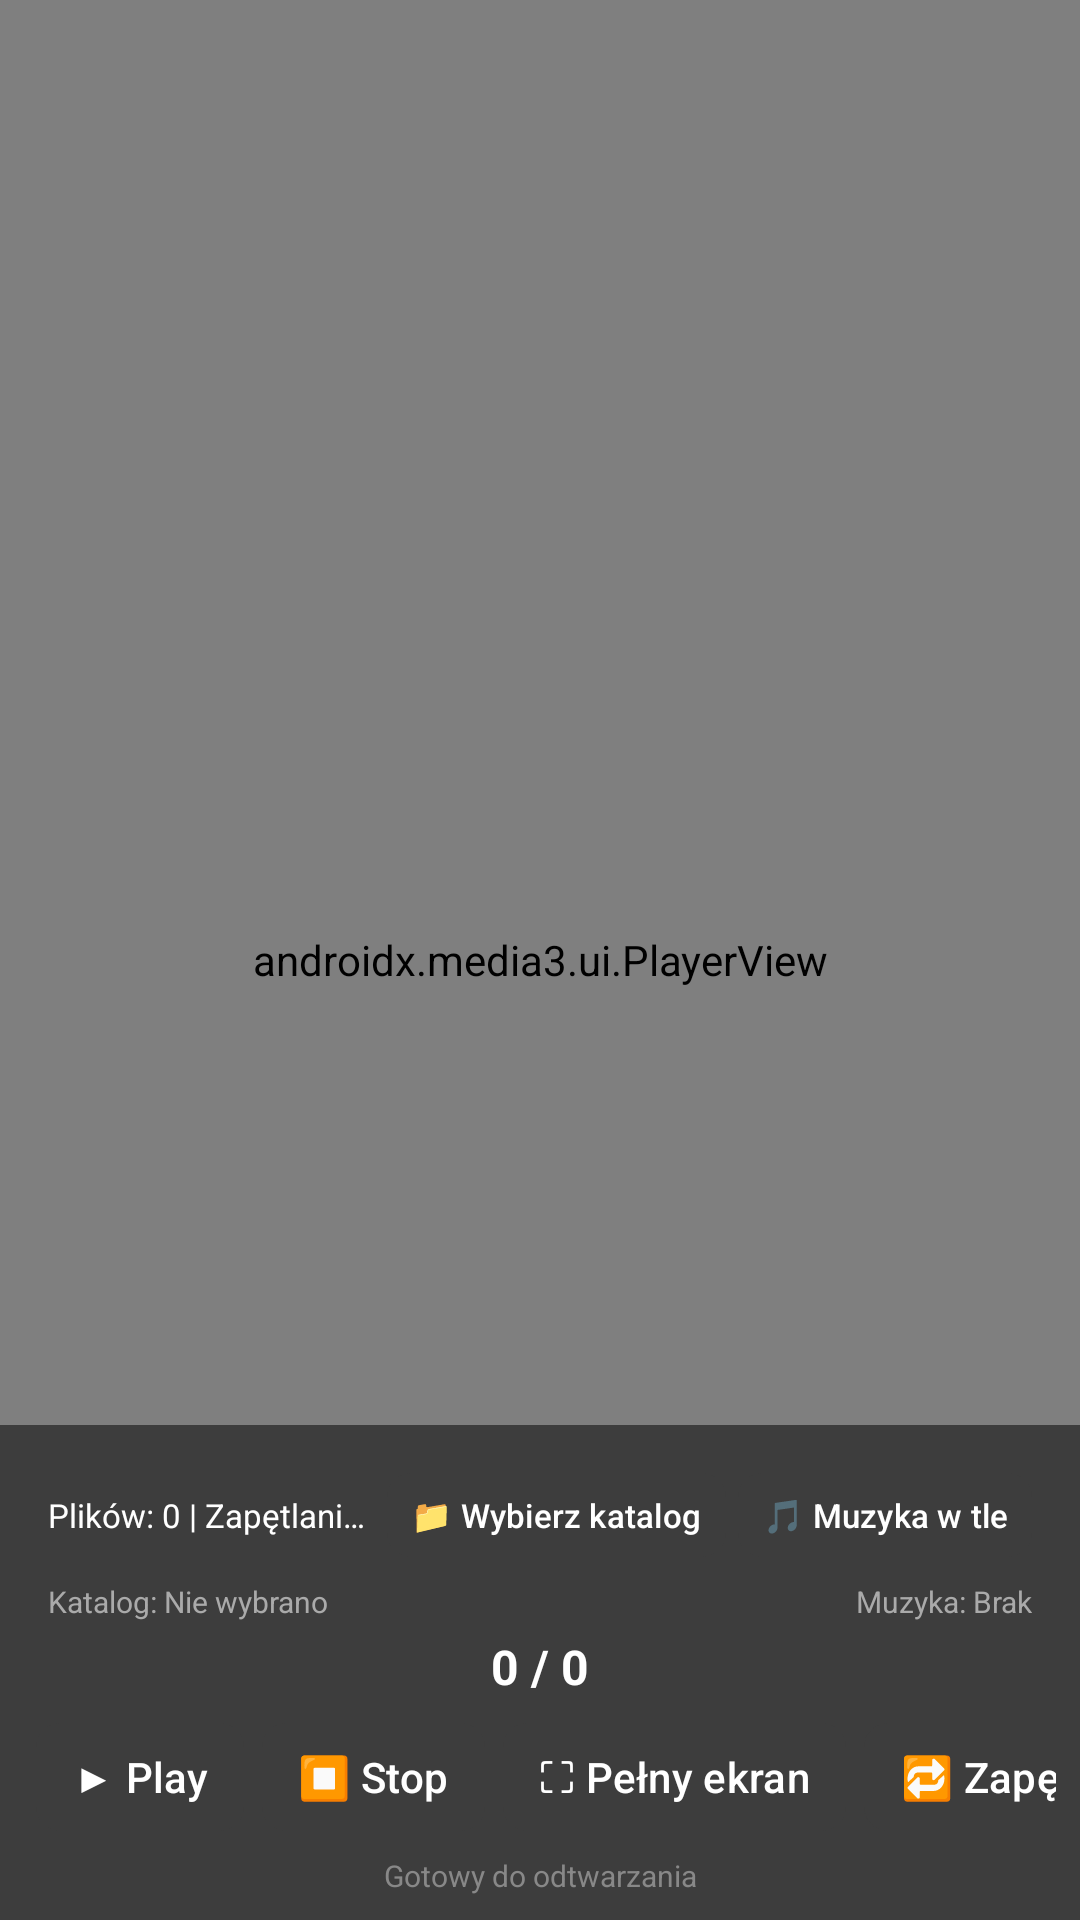

Android layout source for this screen:
<!-- AndroidManifest.xml: activity theme Theme.SeamlessPlayer -->
<!-- res/layout/activity_player.xml -->
<?xml version="1.0" encoding="utf-8"?>

<FrameLayout xmlns:android="http://schemas.android.com/apk/res/android"
    xmlns:app="http://schemas.android.com/apk/res-auto"
    android:layout_width="match_parent"
    android:layout_height="match_parent"
    android:background="@color/black">

    
    <androidx.media3.ui.PlayerView
        android:id="@+id/playerView"
        android:layout_width="match_parent"
        android:layout_height="match_parent"
        app:use_controller="false"
        app:show_buffering="when_playing"
        android:background="@color/black" />

    
    <LinearLayout
        android:id="@+id/controlsPanel"
        android:layout_width="match_parent"
        android:layout_height="wrap_content"
        android:layout_gravity="bottom"
        android:orientation="vertical"
        android:background="@color/controls_bg"
        android:padding="8dp">

        
        <LinearLayout
            android:layout_width="match_parent"
            android:layout_height="wrap_content"
            android:orientation="horizontal"
            android:gravity="center_vertical"
            android:paddingHorizontal="8dp"
            android:paddingVertical="4dp">

            <TextView
                android:id="@+id/infoLabel"
                android:layout_width="0dp"
                android:layout_height="wrap_content"
                android:layout_weight="1"
                android:text="Plików: 0 | Zapętlanie: OFF | Losowo: OFF"
                android:textColor="@color/text_primary"
                android:textSize="11sp"
                android:singleLine="true"
                android:ellipsize="end" />

            <com.google.android.material.button.MaterialButton
                android:id="@+id/btnSelectDir"
                style="@style/PlayerButton"
                android:layout_width="wrap_content"
                android:layout_height="36dp"
                android:text="@string/select_directory"
                android:textSize="11sp"
                android:layout_marginStart="4dp"
                android:minWidth="0dp"
                android:paddingHorizontal="8dp" />

            <com.google.android.material.button.MaterialButton
                android:id="@+id/btnSelectAudio"
                style="@style/PlayerButton"
                android:layout_width="wrap_content"
                android:layout_height="36dp"
                android:text="@string/select_audio"
                android:textSize="11sp"
                android:layout_marginStart="4dp"
                android:minWidth="0dp"
                android:paddingHorizontal="8dp" />
        </LinearLayout>

        
        <LinearLayout
            android:layout_width="match_parent"
            android:layout_height="wrap_content"
            android:orientation="horizontal"
            android:paddingHorizontal="8dp">

            <TextView
                android:id="@+id/directoryLabel"
                android:layout_width="0dp"
                android:layout_height="wrap_content"
                android:layout_weight="1"
                android:text="@string/directory_none"
                android:textColor="@color/text_secondary"
                android:textSize="10sp"
                android:singleLine="true"
                android:ellipsize="end" />

            <TextView
                android:id="@+id/audioLabel"
                android:layout_width="0dp"
                android:layout_height="wrap_content"
                android:layout_weight="1"
                android:text="@string/audio_none"
                android:textColor="@color/text_secondary"
                android:textSize="10sp"
                android:singleLine="true"
                android:ellipsize="end"
                android:gravity="end" />
        </LinearLayout>

        
        <TextView
            android:id="@+id/currentFileLabel"
            android:layout_width="match_parent"
            android:layout_height="wrap_content"
            android:text="0 / 0"
            android:textColor="@color/text_primary"
            android:textSize="16sp"
            android:textStyle="bold"
            android:gravity="center"
            android:paddingVertical="4dp" />

        
        <HorizontalScrollView
            android:layout_width="match_parent"
            android:layout_height="wrap_content"
            android:scrollbars="none">

            <LinearLayout
                android:layout_width="wrap_content"
                android:layout_height="wrap_content"
                android:orientation="horizontal"
                android:gravity="center"
                android:paddingHorizontal="4dp">

                <com.google.android.material.button.MaterialButton
                    android:id="@+id/btnPlayPause"
                    style="@style/PlayerButton"
                    android:layout_width="wrap_content"
                    android:layout_height="44dp"
                    android:text="@string/play"
                    android:layout_marginEnd="6dp"
                    android:minWidth="0dp"
                    android:paddingHorizontal="12dp" />

                <com.google.android.material.button.MaterialButton
                    android:id="@+id/btnStop"
                    style="@style/PlayerButton"
                    android:layout_width="wrap_content"
                    android:layout_height="44dp"
                    android:text="@string/stop"
                    android:layout_marginEnd="6dp"
                    android:minWidth="0dp"
                    android:paddingHorizontal="12dp" />

                <com.google.android.material.button.MaterialButton
                    android:id="@+id/btnFullscreen"
                    style="@style/PlayerButton"
                    android:layout_width="wrap_content"
                    android:layout_height="44dp"
                    android:text="@string/fullscreen"
                    android:layout_marginEnd="6dp"
                    android:minWidth="0dp"
                    android:paddingHorizontal="12dp" />

                <com.google.android.material.button.MaterialButton
                    android:id="@+id/btnLoop"
                    style="@style/PlayerButton"
                    android:layout_width="wrap_content"
                    android:layout_height="44dp"
                    android:text="@string/loop_off"
                    android:layout_marginEnd="6dp"
                    android:minWidth="0dp"
                    android:paddingHorizontal="12dp" />

                <com.google.android.material.button.MaterialButton
                    android:id="@+id/btnRandom"
                    style="@style/PlayerButton"
                    android:layout_width="wrap_content"
                    android:layout_height="44dp"
                    android:text="@string/random_off"
                    android:layout_marginEnd="6dp"
                    android:minWidth="0dp"
                    android:paddingHorizontal="12dp" />

                <com.google.android.material.button.MaterialButton
                    android:id="@+id/btnGoto"
                    style="@style/PlayerButton"
                    android:layout_width="wrap_content"
                    android:layout_height="44dp"
                    android:text="@string/goto_file"
                    android:minWidth="0dp"
                    android:paddingHorizontal="12dp" />

            </LinearLayout>
        </HorizontalScrollView>

        
        <TextView
            android:id="@+id/statusLabel"
            android:layout_width="match_parent"
            android:layout_height="wrap_content"
            android:text="@string/ready"
            android:textColor="@color/text_status"
            android:textSize="10sp"
            android:gravity="center"
            android:paddingTop="4dp" />

    </LinearLayout>

</FrameLayout>
<!-- resources referenced by this layout -->
<resources>
  <color name="black">#FF000000</color>
  <color name="controls_bg">#CC2D2D2D</color>
  <color name="text_primary">#FFFFFFFF</color>
  <color name="text_secondary">#FFAAAAAA</color>
  <color name="text_status">#FF888888</color>
  <string name="audio_none">Muzyka: Brak</string>
  <string name="directory_none">Katalog: Nie wybrano</string>
  <string name="fullscreen">⛶ Pełny ekran</string>
  <string name="goto_file">⏩ Przejdź do</string>
  <string name="loop_off">🔁 Zapętlanie: OFF</string>
  <string name="play">▶ Play</string>
  <string name="random_off">🔀 Losowo: OFF</string>
  <string name="ready">Gotowy do odtwarzania</string>
  <string name="select_audio">🎵 Muzyka w tle</string>
  <string name="select_directory">📁 Wybierz katalog</string>
  <string name="stop">⏹ Stop</string>
  <style name="PlayerButton" parent="Widget.Material3.Button">
          <item name="android:textSize">14sp</item>
          <item name="android:textAllCaps">false</item>
          <item name="android:minHeight">48dp</item>
          <item name="backgroundTint">@color/button_bg</item>
          <item name="android:textColor">@color/text_primary</item>
          <item name="cornerRadius">8dp</item>
      </style>
  <style name="Theme.SeamlessPlayer" parent="Theme.Material3.Dark.NoActionBar">
          <item name="colorPrimary">@color/accent_blue</item>
          <item name="colorOnPrimary">@color/white</item>
          <item name="colorPrimaryContainer">@color/accent_blue</item>
          <item name="colorSecondary">@color/accent_green</item>
          <item name="android:windowBackground">@color/background_dark</item>
          <item name="android:statusBarColor">@color/background_dark</item>
          <item name="android:navigationBarColor">@color/background_dark</item>
      </style>
  <color name="button_bg">#FF3D3D3D</color>
  <color name="accent_blue">#FF4A90D9</color>
  <color name="white">#FFFFFFFF</color>
  <color name="accent_green">#FF4CAF50</color>
  <color name="background_dark">#FF1E1E1E</color>
</resources>
